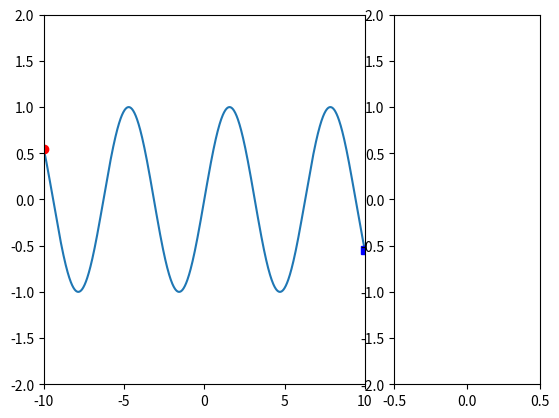

The matplotlib source for this figure: (Note: this script raises an exception after producing the figure.)


import numpy as np
import matplotlib.pyplot as plt
from matplotlib import animation, rc

class Animatiocls():

    def __init__(self,Lines_list,Lines_path, fig):
        self.L = len(Lines_list)
        self.LP = len(Lines_path)

        self.Lines_list = [1] * self.L
        self.Lines_path = [1] * self.LP

        for i in range(self.L):
            self.Lines_list[i] = Lines_list[i]

        for i in range(self.LP):
            self.Lines_path[i] = Lines_path[i]

        self.fig = fig



    def init(self):
        self.Lines_list[0].set_data([0],[0])
        self.Lines_list[1].set_data(t[-50], x[-50])
        self.Lines_list[2].set_data([0],[0])
        return self.Lines_list


    def animate(self, i):
        for ii in range(self.L):
            self.Lines_list[ii].set_data(self.Lines_path[ii][0][i],self.Lines_path[ii][1][i])

        #self.Lines_list[1].set_data(t[i],x[i])
        #self.Lines_list[1].set_data(t[-i],x[-i])
        #self.Lines_list[2].set_data([0], x[i])
        return self.Lines_list

    def start_animation(self):
        anim = animation.FuncAnimation(self.fig, self.animate, init_func = self.init,frames=1000, interval=10, blit=True, repeat= True)
        plt.show()




t = np.linspace(-10,10,1000)
x = np.sin(t)


fig = plt.figure()
ax = fig.add_subplot(3,3,(1,8))
ax.set_xlim((-10,10))
ax.set_ylim((-2,2))
ax.plot(t,x)
line, = ax.plot(t[0],x[0],'ro')
line2,= ax.plot(t[-1],x[-1],'bs')

ax2 = fig.add_subplot(3,3,(3,9))
ax2.set_ylim((-2,2))
ax2.set_xlim((-0.5,0.5))
ax2.plot([],[])


ax2.get_shared_y_axes().join(ax, ax2)
ax2.set_yticklabels([])
line3, = ax2.plot([],[],'r*')
pathes = [[t,x],[t[::-1],x[::-1]],[[0]*len(t),x]]
animobj = Animatiocls([line,line2,line3], pathes ,fig)
animobj.start_animation()
